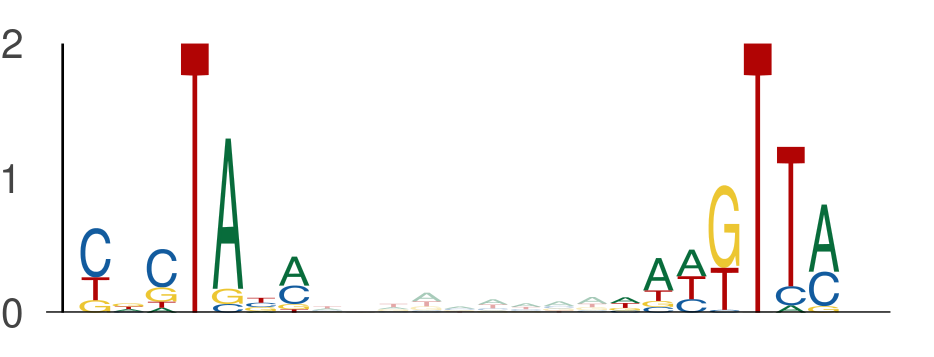

The table this chart was drawn from, first rows:
seq_index, start_position, end_position, is_reversed_complement
5974, 59, 66, 0
5974, 75, 82, 0
184, 59, 66, 0
184, 75, 82, 0
729, 29, 36, 0
729, 45, 52, 0
1275, 59, 66, 0
1275, 75, 82, 0
3761, 105, 112, 0
3761, 121, 128, 0
4325, 120, 127, 0
4325, 136, 143, 0
4771, 10, 17, 0
4771, 26, 33, 0
533, 55, 62, 0
533, 71, 78, 0
2690, 59, 66, 0
2690, 75, 82, 0
5906, 90, 97, 0
5906, 106, 113, 0
2649, 59, 66, 0
2649, 75, 82, 0
2787, 97, 104, 0
2787, 113, 120, 0
2718, 59, 66, 0
2718, 75, 82, 0
2463, 130, 137, 0
2463, 146, 153, 0
5081, 18, 25, 0
5081, 34, 41, 0
2611, 59, 66, 0
2611, 75, 82, 0
2378, 34, 41, 0
2378, 50, 57, 0
88, 134, 141, 0
88, 150, 157, 0
393, 111, 118, 0
393, 127, 134, 0
5215, 104, 111, 0
5215, 120, 127, 0
87, 59, 66, 0
87, 75, 82, 0
3137, 48, 55, 0
3137, 64, 71, 0
1427, 59, 66, 0
1427, 75, 82, 0
1092, 119, 126, 0
1092, 135, 142, 0
2634, 117, 124, 0
2634, 133, 140, 0
5709, 15, 22, 0
5709, 31, 38, 0
2897, 107, 114, 0
2897, 123, 130, 0
2430, 97, 104, 0
2430, 113, 120, 0
4518, 59, 66, 0
4518, 75, 82, 0
181, 105, 112, 0
181, 121, 128, 0
... 304 more rows
